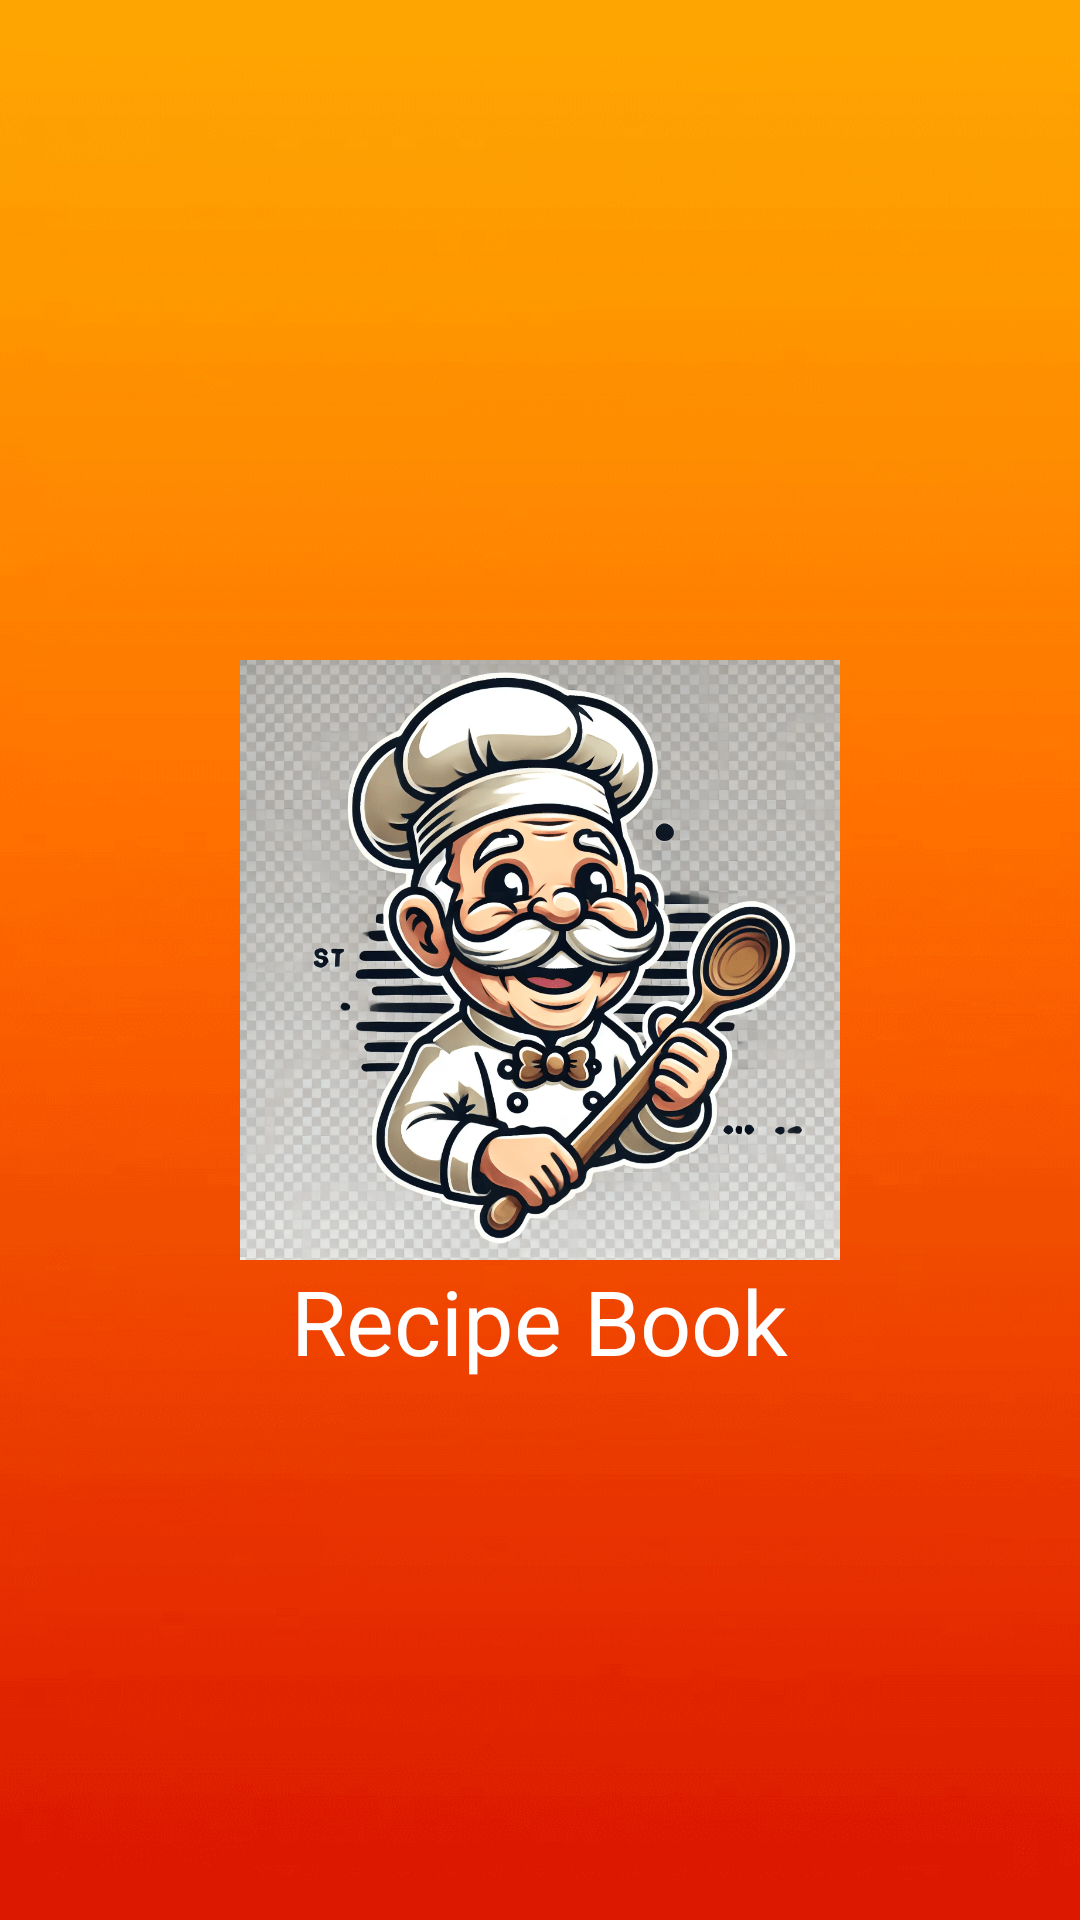

Here is an Android app screen rendered from its layout file. Give the layout XML and the strings, colors and styles it references.
<!-- AndroidManifest.xml: application theme Theme.MyBook -->
<!-- res/layout/splash_screen.xml -->
<?xml version="1.0" encoding="utf-8"?>
    <RelativeLayout xmlns:android="http://schemas.android.com/apk/res/android"
        android:layout_width="match_parent"
        android:layout_height="match_parent"
        android:background="@drawable/splash_orange">

    <ImageView
        android:id="@+id/logo"
        android:layout_width="200dp"
        android:layout_height="200dp"
        android:layout_centerInParent="true"
        android:src="@drawable/chef_logo" />

    <TextView
        android:layout_width="wrap_content"
        android:layout_height="wrap_content"
        android:layout_below="@id/logo"
        android:layout_centerHorizontal="true"
        android:text="Recipe Book"
        android:textSize="30sp"
        android:textColor="#FFFFFF" />
</RelativeLayout>
<!-- resources referenced by this layout -->
<resources>
  <!-- drawable chef_logo: png bitmap (drawable, 437395 bytes) -->
  <!-- drawable splash_orange: png bitmap (drawable, 60934 bytes) -->
  <style name="Theme.MyBook" parent="Base.Theme.MyBook" />
  <style name="Base.Theme.MyBook" parent="Theme.Material3.DayNight.NoActionBar">
          
          
      </style>
</resources>
